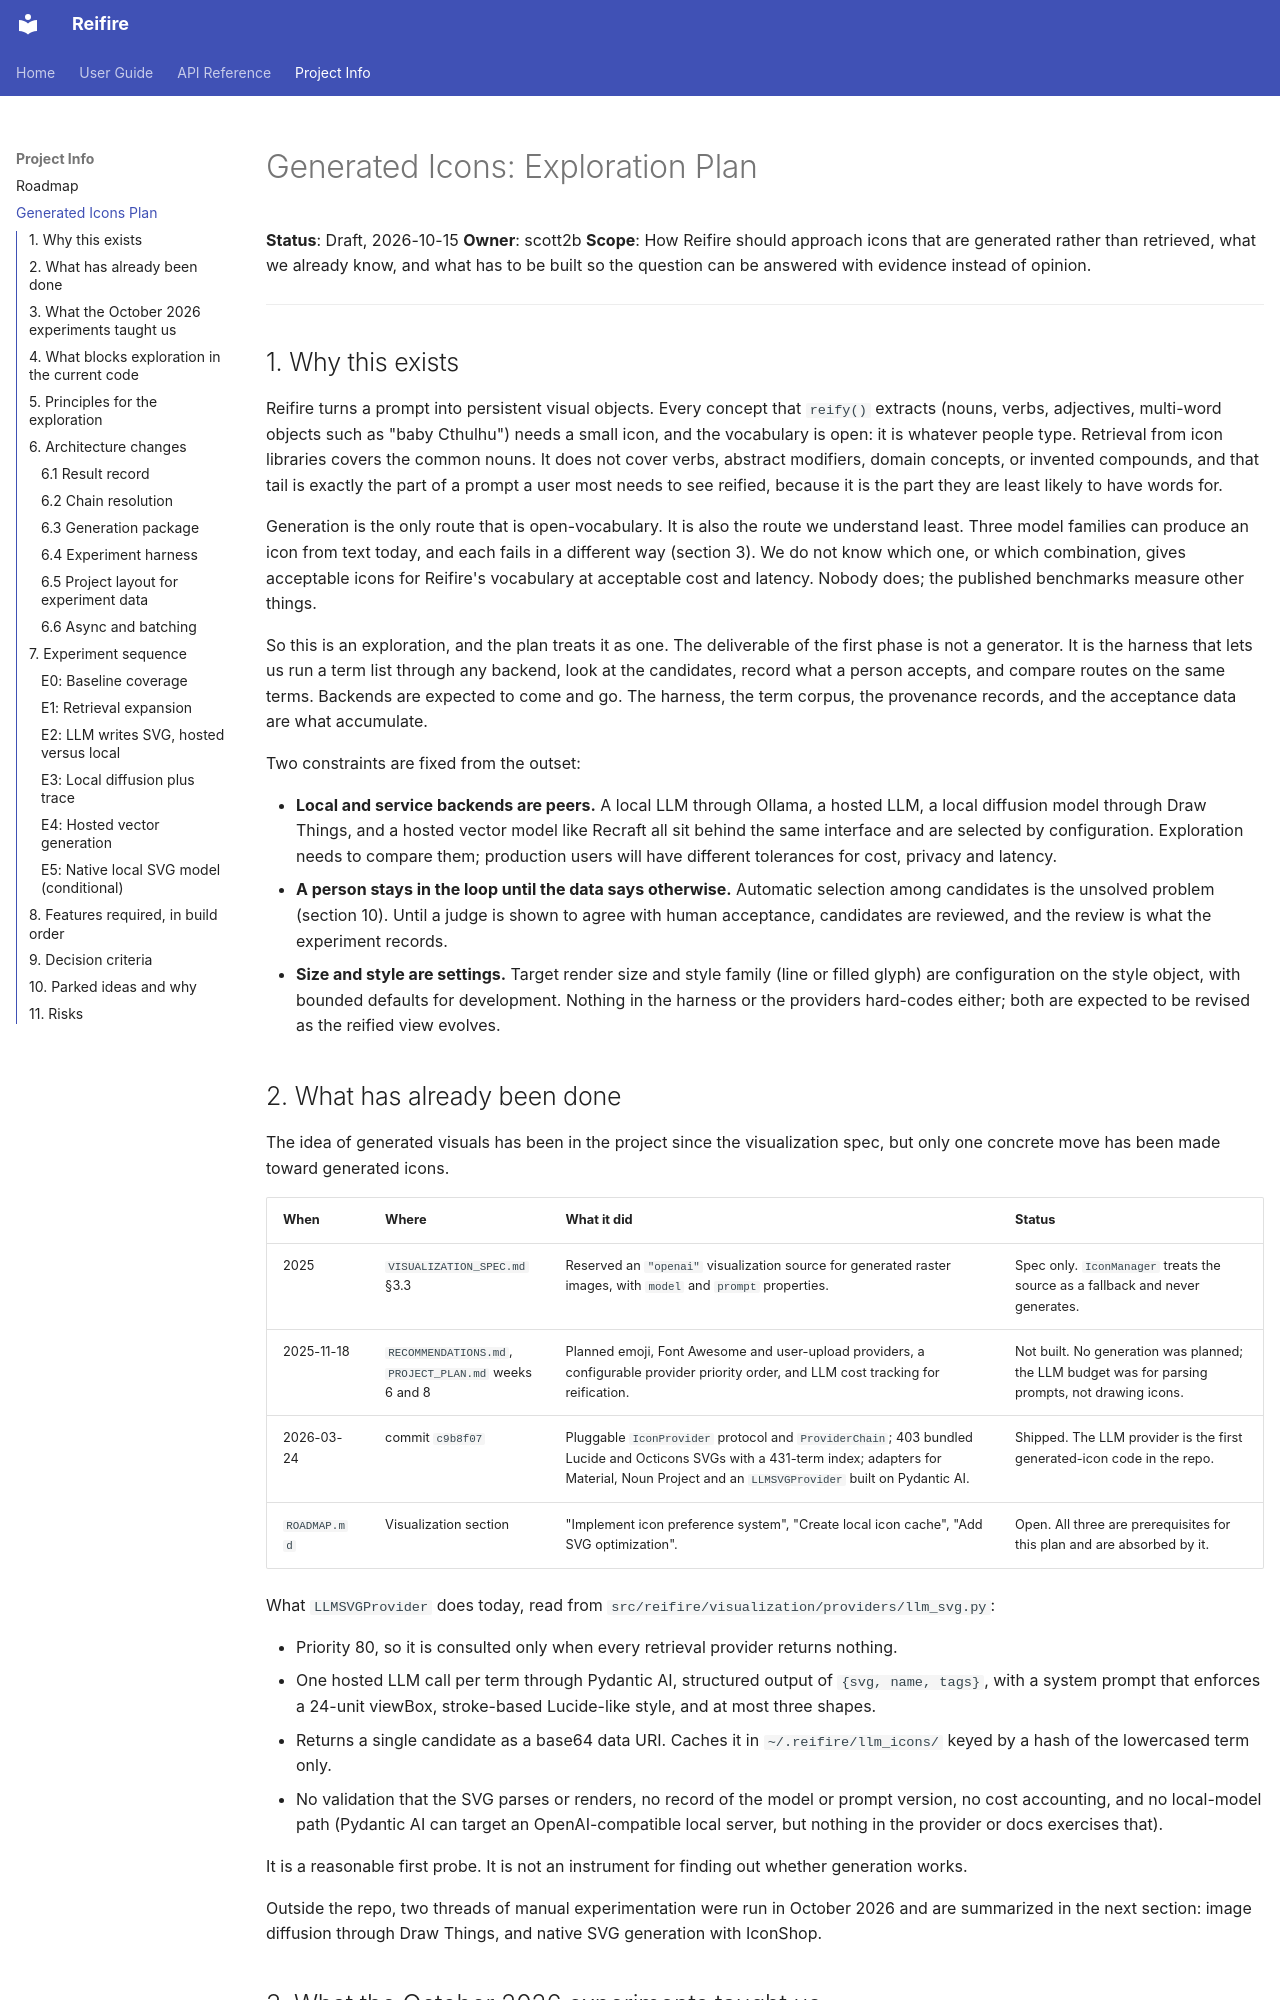

repository: scott2b/reifire · page: project-info/generated-icons/index.html · generator: mkdocs

# Generated Icons: Exploration Plan

**Status**: Draft, 2026-10-15
**Owner**: scott2b
**Scope**: How Reifire should approach icons that are generated rather than retrieved, what we already know, and what has to be built so the question can be answered with evidence instead of opinion.

---

## 1. Why this exists

Reifire turns a prompt into persistent visual objects. Every concept that `reify()` extracts
(nouns, verbs, adjectives, multi-word objects such as "baby Cthulhu") needs a small icon, and
the vocabulary is open: it is whatever people type. Retrieval from icon libraries covers the
common nouns. It does not cover verbs, abstract modifiers, domain concepts, or invented
compounds, and that tail is exactly the part of a prompt a user most needs to see reified,
because it is the part they are least likely to have words for.

Generation is the only route that is open-vocabulary. It is also the route we understand
least. Three model families can produce an icon from text today, and each fails in a
different way (section 3). We do not know which one, or which combination, gives acceptable
icons for Reifire's vocabulary at acceptable cost and latency. Nobody does; the published
benchmarks measure other things.

So this is an exploration, and the plan treats it as one. The deliverable of the first phase
is not a generator. It is the harness that lets us run a term list through any backend,
look at the candidates, record what a person accepts, and compare routes on the same terms.
Backends are expected to come and go. The harness, the term corpus, the provenance records,
and the acceptance data are what accumulate.

Two constraints are fixed from the outset:

- **Local and service backends are peers.** A local LLM through Ollama, a hosted LLM, a
  local diffusion model through Draw Things, and a hosted vector model like Recraft all sit
  behind the same interface and are selected by configuration. Exploration needs to compare
  them; production users will have different tolerances for cost, privacy and latency.
- **A person stays in the loop until the data says otherwise.** Automatic selection among
  candidates is the unsolved problem (section 10). Until a judge is shown to agree with
  human acceptance, candidates are reviewed, and the review is what the experiment records.
- **Size and style are settings.** Target render size and style family (line or filled
  glyph) are configuration on the style object, with bounded defaults for development.
  Nothing in the harness or the providers hard-codes either; both are expected to be
  revised as the reified view evolves.

## 2. What has already been done

The idea of generated visuals has been in the project since the visualization spec, but
only one concrete move has been made toward generated icons.

| When | Where | What it did | Status |
|---|---|---|---|
| 2025 | `VISUALIZATION_SPEC.md` §3.3 | Reserved an `"openai"` visualization source for generated raster images, with `model` and `prompt` properties. | Spec only. `IconManager` treats the source as a fallback and never generates. |
| 2025-11-18 | `RECOMMENDATIONS.md`, `PROJECT_PLAN.md` weeks 6 and 8 | Planned emoji, Font Awesome and user-upload providers, a configurable provider priority order, and LLM cost tracking for reification. | Not built. No generation was planned; the LLM budget was for parsing prompts, not drawing icons. |
| 2026-03-24 | commit `c9b8f07` | Pluggable `IconProvider` protocol and `ProviderChain`; 403 bundled Lucide and Octicons SVGs with a 431-term index; adapters for Material, Noun Project and an `LLMSVGProvider` built on Pydantic AI. | Shipped. The LLM provider is the first generated-icon code in the repo. |
| `ROADMAP.md` | Visualization section | "Implement icon preference system", "Create local icon cache", "Add SVG optimization". | Open. All three are prerequisites for this plan and are absorbed by it. |

What `LLMSVGProvider` does today, read from `src/reifire/visualization/providers/llm_svg.py`:

- Priority 80, so it is consulted only when every retrieval provider returns nothing.
- One hosted LLM call per term through Pydantic AI, structured output of `{svg, name, tags}`,
  with a system prompt that enforces a 24-unit viewBox, stroke-based Lucide-like style, and
  at most three shapes.
- Returns a single candidate as a base64 data URI. Caches it in `~/.reifire/llm_icons/` keyed
  by a hash of the lowercased term only.
- No validation that the SVG parses or renders, no record of the model or prompt version, no
  cost accounting, and no local-model path (Pydantic AI can target an OpenAI-compatible local
  server, but nothing in the provider or docs exercises that).

It is a reasonable first probe. It is not an instrument for finding out whether generation works.

Outside the repo, two threads of manual experimentation were run in October 2026 and are
summarized in the next section: image diffusion through Draw Things, and native SVG
generation with IconShop.
